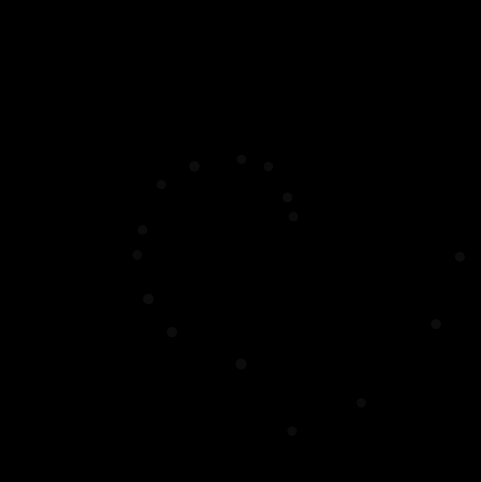

This chart was generated by the following Python code: (Note: this script raises an exception after producing the figure.)
# Copyright (c) 2025 M M abdAlhamid
# 
# This file is part of the glycine vibrational sonification and sigil project.
# 
# Permission is hereby granted, free of charge, to any person obtaining a copy
# of this software and associated documentation files (the "Software"), to deal
# in the Software without restriction, including without limitation the rights
# to use, copy, modify, merge, publish, distribute, sublicense, and/or sell
# copies of the Software, and to permit persons to whom the Software is
# furnished to do so, subject to the following conditions:
# 
# The above copyright notice and this permission notice shall be included in all
# copies or substantial portions of the Software.
# 
# THE SOFTWARE IS PROVIDED "AS IS", WITHOUT WARRANTY OF ANY KIND, EXPRESS OR
# IMPLIED, INCLUDING BUT NOT LIMITED TO THE WARRANTIES OF MERCHANTABILITY,
# FITNESS FOR A PARTICULAR PURPOSE AND NONINFRINGEMENT. IN NO EVENT SHALL THE
# AUTHORS OR COPYRIGHT HOLDERS BE LIABLE FOR ANY CLAIM, DAMAGES OR OTHER
# LIABILITY, WHETHER IN AN ACTION OF CONTRACT, TORT OR OTHERWISE, ARISING FROM,
# OUT OF OR IN CONNECTION WITH THE SOFTWARE OR THE USE OR OTHER DEALINGS IN THE
# SOFTWARE.
#
"""
Zwitterionic glycine – pharmacokinetic sigil animation (5 min, rotating)

This script generates a 5-minute MP4 animation of a concentric
"sigil" for zwitterionic glycine linked to the pharmacokinetic (PK)
audio model.

Key design points:

    * Radius r ∝ wavenumber (cm^-1).
    * All vibrational modes are treated identically with respect to PK:
      a single global PK envelope is applied; no explicit chemical
      group categories are used and no legend is drawn.
    * Marker size ∝ normalized intensity.
    * Global opacity over time follows a pharmacokinetic envelope
      E_PK(t_phys) compressed from a 0–4 h physiological window
      into a 5-minute (300 s) animation.
    * The whole pattern makes one full rotation over the 5 minutes.
"""

import numpy as np
import matplotlib.pyplot as plt
from matplotlib.animation import FuncAnimation, FFMpegWriter

# ------------------------------
# 1. Vibrational data
# ------------------------------
# Same zwitterionic glycine modes as used in the audio scripts:
# (wavenumber in cm^-1, relative intensity in arbitrary units)
peaks = [
    (3330, 0.55),
    (3200, 0.60),
    (3020, 0.25),
    (2940, 0.30),
    (1650, 1.00),
    (1498, 0.75),
    (1410, 0.90),
    (1330, 0.40),
    (1232, 0.40),
    (1209, 0.30),
    (1040, 0.80),
    (929,  0.30),
    (889,  0.30),
    (616,  0.50),
    (513,  0.40),
]

# Normalize intensities so their sum is 1 (clean scaling)
I_sum = sum(i for _, i in peaks)
peaks = [(cm, i / I_sum) for cm, i in peaks]

cm_arr = np.array([cm for cm, _ in peaks], dtype=float)
intensity = np.array([i for _, i in peaks], dtype=float)

nu_min = cm_arr.min()
nu_max = cm_arr.max()

# ------------------------------
# 2. Geometry (no explicit chemical groups)
# ------------------------------
# Radius mapping: inner/outer bounds of ring field
r_min = 0.25
r_max = 0.95

radii = r_min + (r_max - r_min) * (cm_arr - nu_min) / (nu_max - nu_min)

# Base polar angles: distribute modes approximately evenly around circle
# with a small random jitter to avoid perfect symmetry.
rng = np.random.default_rng(42)
base_angles = np.linspace(0.0, 2.0 * np.pi, len(peaks), endpoint=False)
jitter = rng.uniform(-np.pi / 24.0, np.pi / 24.0, size=len(peaks))
theta0 = base_angles + jitter

# Marker sizes: simple function of intensity
size_min = 40.0
size_max = 200.0
sizes = size_min + (size_max - size_min) * intensity

# ------------------------------
# 3. Pharmacokinetic envelope (0–4 h → 5 min)
# ------------------------------
T_total = 5.0 * 60.0        # 5 minutes in seconds
fps = 30
n_frames = int(T_total * fps)

t_audio = np.linspace(0.0, T_total, n_frames)

# Map audio time (0–300 s) to physiological time (0–4 h)
T_phys_window = 4.0 * 3600.0     # 0–4 h in seconds
t_phys = (t_audio / T_total) * T_phys_window

# Simple absorption–elimination model C(t) ∝ e^{-k_e t} - e^{-k_a t}
# Use elimination half-life ~40 min, absorption slightly faster
t_half = 40.0 * 60.0              # 40 minutes in seconds
k_e = np.log(2.0) / t_half
k_a = 1.5 * k_e                   # absorption a bit faster than elimination

C = np.exp(-k_e * t_phys) - np.exp(-k_a * t_phys)
C[C < 0.0] = 0.0                  # negative tail → zero
if C.max() > 0:
    E_PK = C / C.max()            # normalize to [0, 1]
else:
    E_PK = C

# Global opacity envelope, with per-mode intensity weighting
alpha_min = 0.10
alpha_max = 1.00

# Shape: (n_frames, n_modes)
alpha_global = alpha_min + (alpha_max - alpha_min) * E_PK
alpha_frames = alpha_global[:, None] * (0.5 + 0.5 * intensity[None, :])
alpha_frames = np.clip(alpha_frames, 0.0, 1.0)

# ------------------------------
# 4. Rotation parameters
# ------------------------------
ROTATE = True
N_ROTATIONS = 1.0                    # 1 full turn over 5 minutes
omega = 2.0 * np.pi * N_ROTATIONS / T_total if ROTATE else 0.0

# ------------------------------
# 5. Figure & initial scatter
# ------------------------------
fig = plt.figure(figsize=(6, 6), facecolor="black")
ax = fig.add_subplot(111, polar=True, facecolor="black")

ax.set_theta_zero_location("E")
ax.set_theta_direction(-1)
ax.set_xticks([])
ax.set_yticks([])
ax.set_ylim(0.0, 1.0)

# Base RGBA color: single neutral color for all markers
base_color = np.array([0.8, 0.9, 1.0, 1.0])  # pale cyan/white
base_colors = np.tile(base_color, (len(peaks), 1))

# Initial positions at t=0
theta_init = theta0.copy()
scatter = ax.scatter(theta_init, radii, s=sizes, c=base_colors, linewidths=0.0)

# ------------------------------
# 6. Animation update
# ------------------------------
def update(frame):
    """Update function for FuncAnimation."""
    t = t_audio[frame]
    theta = theta0 + omega * t

    # Update marker positions
    offsets = np.column_stack([theta, radii])
    scatter.set_offsets(offsets)

    # Update alpha channel from PK envelope
    colors = scatter.get_facecolors()
    colors[:, 3] = alpha_frames[frame]
    scatter.set_facecolors(colors)

    return scatter,

anim = FuncAnimation(
    fig,
    update,
    frames=n_frames,
    interval=1000.0 / fps,
    blit=True,
)

# ------------------------------
# 7. Entry point
# ------------------------------
def main(output="glycine_sigil_pk_5min_rotating.mp4"):
    writer = FFMpegWriter(fps=fps, bitrate=4000)
    anim.save(output, writer=writer, dpi=150)
    plt.close(fig)
    print(f"Wrote {output}")

if __name__ == "__main__":
    main()
